The GitHub repository AndyWang1996/DeepLearningProjectGroup4 contains a labelled image folder "600x600data" with 2 categories: normal, pneumonia. Examples follow, each with its label.

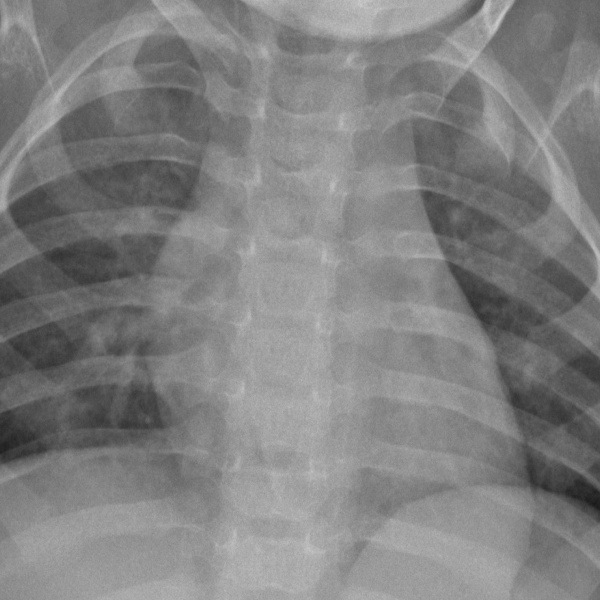
Label: normal

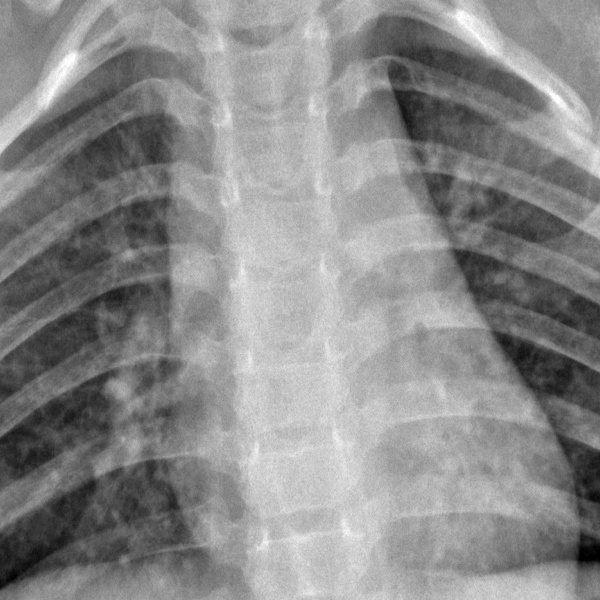
Label: normal

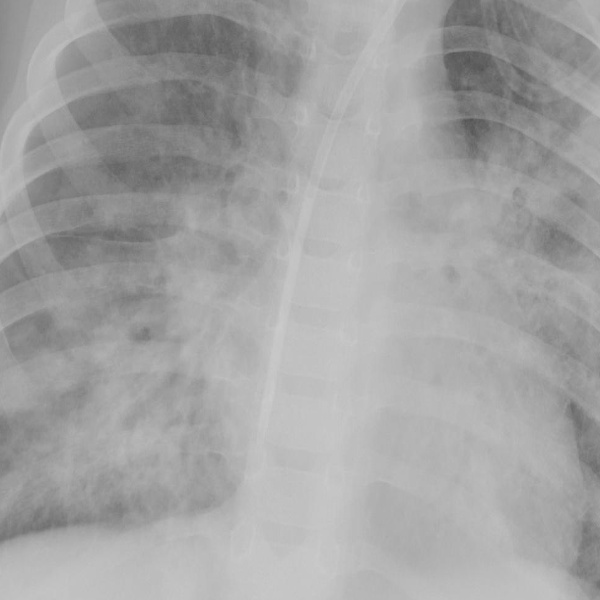
Label: pneumonia

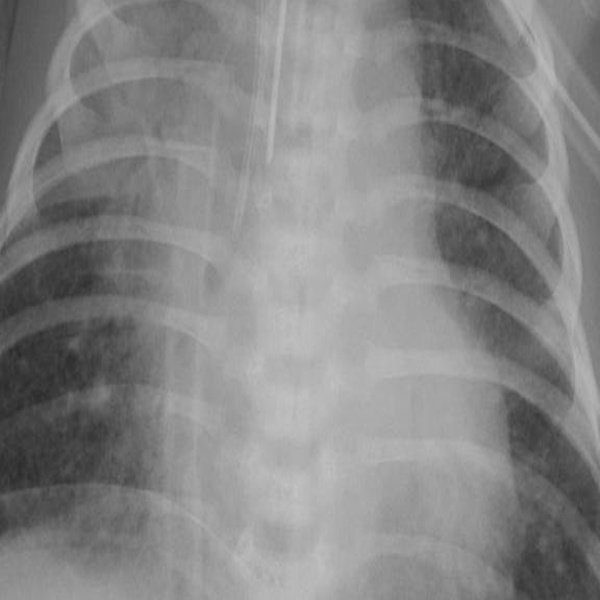
Label: pneumonia

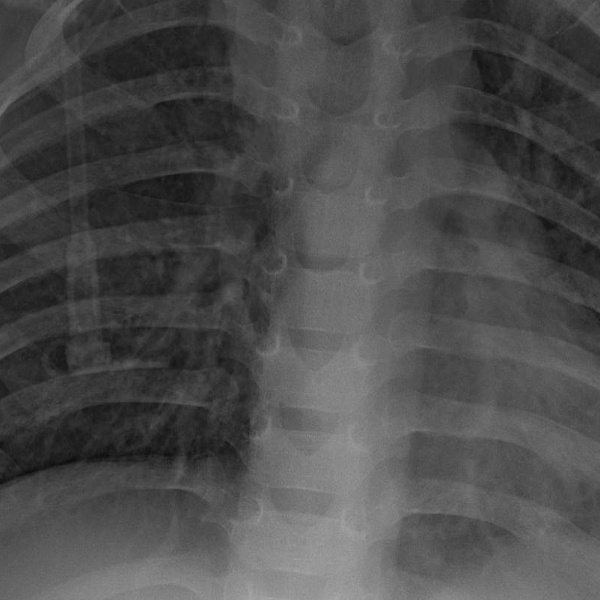
Label: pneumonia

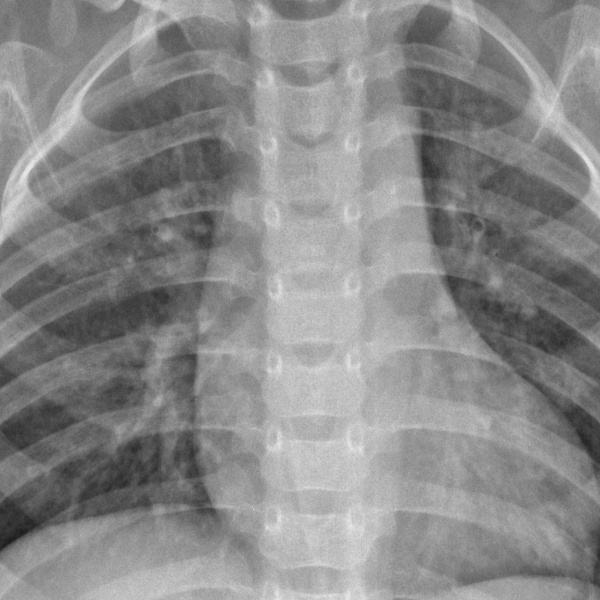
Label: normal
